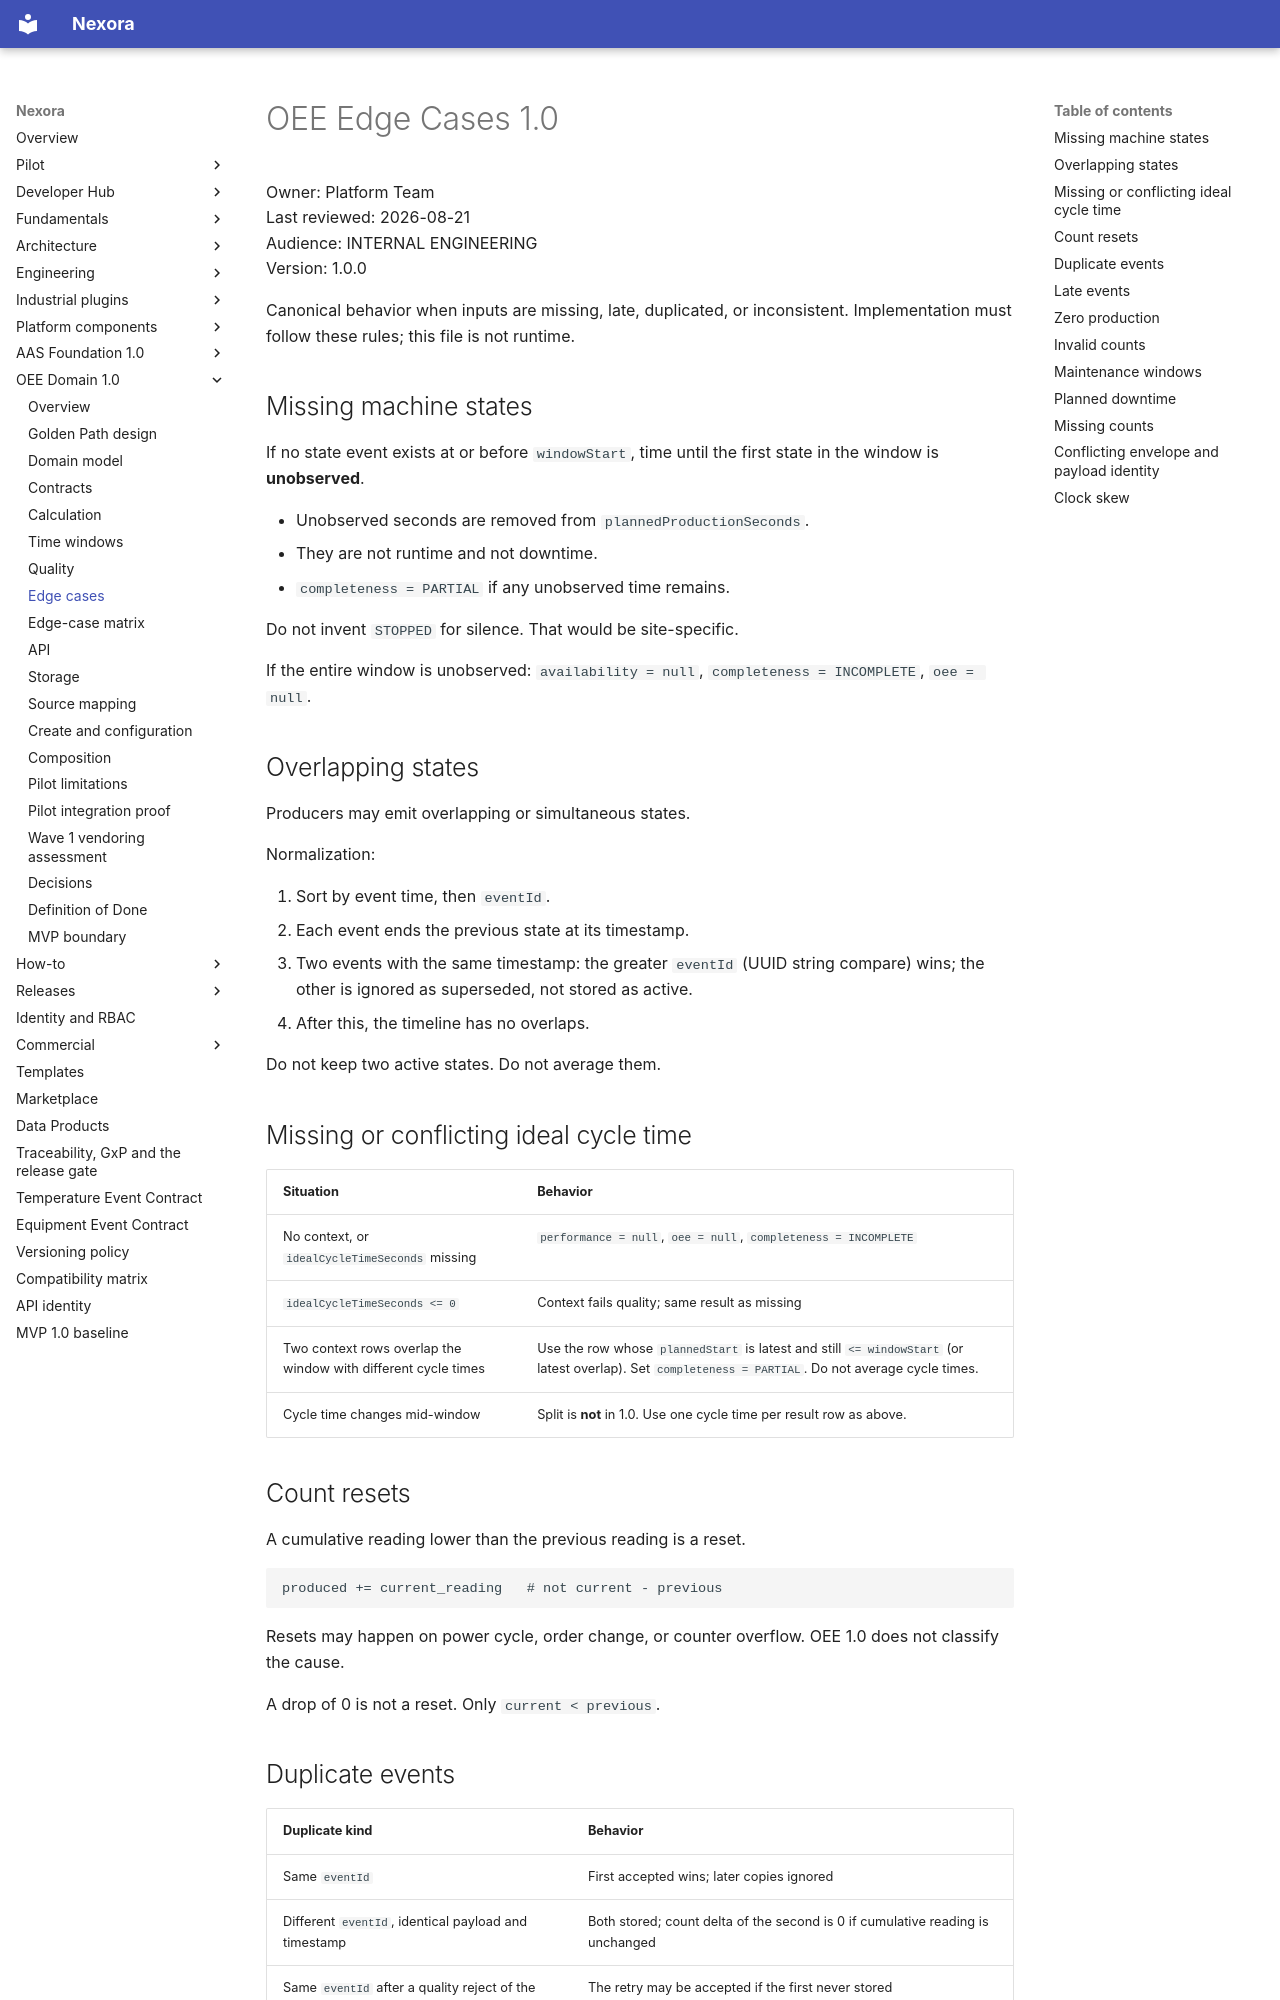

repository: pharma-data-factory/data-product-platform · page: oee/edge-cases/index.html · generator: mkdocs

# OEE Edge Cases 1.0

Owner: Platform Team  
Last reviewed: 2026-08-21  
Audience: INTERNAL ENGINEERING  
Version: 1.0.0

Canonical behavior when inputs are missing, late, duplicated, or
inconsistent. Implementation must follow these rules; this file is not
runtime.

## Missing machine states

If no state event exists at or before `windowStart`, time until the
first state in the window is **unobserved**.

- Unobserved seconds are removed from `plannedProductionSeconds`.
- They are not runtime and not downtime.
- `completeness = PARTIAL` if any unobserved time remains.

Do not invent `STOPPED` for silence. That would be site-specific.

If the entire window is unobserved: `availability = null`,
`completeness = INCOMPLETE`, `oee = null`.

## Overlapping states

Producers may emit overlapping or simultaneous states.

Normalization:

1. Sort by event time, then `eventId`.
2. Each event ends the previous state at its timestamp.
3. Two events with the same timestamp: the greater `eventId` (UUID
   string compare) wins; the other is ignored as superseded, not stored
   as active.
4. After this, the timeline has no overlaps.

Do not keep two active states. Do not average them.

## Missing or conflicting ideal cycle time

| Situation | Behavior |
| --- | --- |
| No context, or `idealCycleTimeSeconds` missing | `performance = null`, `oee = null`, `completeness = INCOMPLETE` |
| `idealCycleTimeSeconds <= 0` | Context fails quality; same result as missing |
| Two context rows overlap the window with different cycle times | Use the row whose `plannedStart` is latest and still `<= windowStart` (or latest overlap). Set `completeness = PARTIAL`. Do not average cycle times. |
| Cycle time changes mid-window | Split is **not** in 1.0. Use one cycle time per result row as above. |

## Count resets

A cumulative reading lower than the previous reading is a reset.

```text
produced += current_reading   # not current - previous
```

Resets may happen on power cycle, order change, or counter overflow.
OEE 1.0 does not classify the cause.

A drop of 0 is not a reset. Only `current < previous`.
